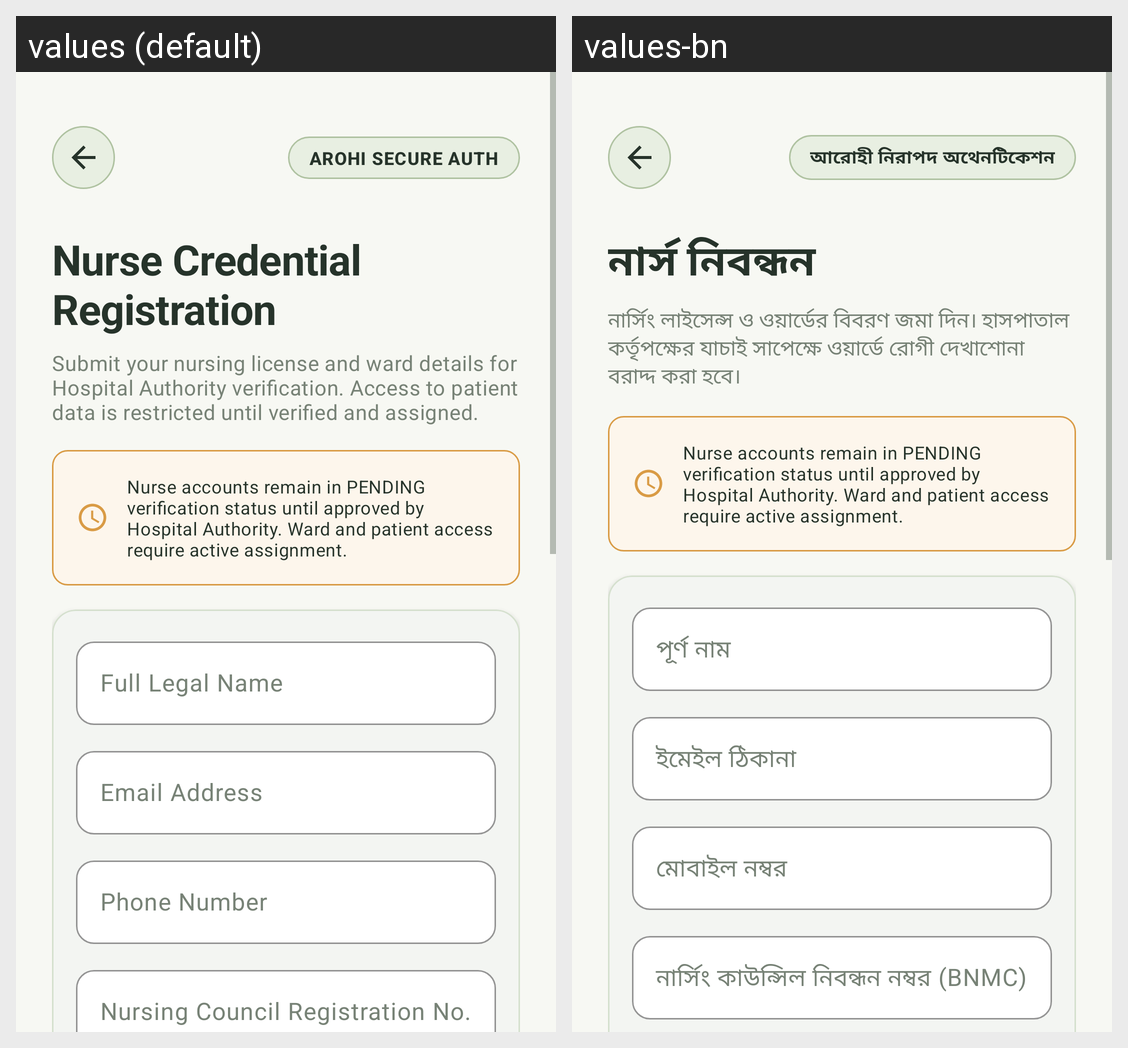

The same Android screen rendered under two of its app's locales, left to right. List the strings drawn on it with the default value and each locale's translation.
Android screen res/layout/activity_nurse_registration.xml rendered under 2 locales, left to right: values (default), values-bn. Device: Nexus 5 (rendered at 1080×1920; each locale shown at half size, 540×960, under a caption strip naming it); theme Theme.AROHI.
Strings drawn on this screen, with the default value and each locale's value (text and hints the layout hard-codes, and strings that could not be matched under every locale, appear in the picture but are not listed):

nurse_reg_title
  values: Nurse Credential Registration
  values-bn: নার্স নিবন্ধন

nurse_reg_subtitle
  values: Submit your nursing license and ward details for Hospital Authority verification. Access to patient data is restricted until verified and assigned.
  values-bn: নার্সিং লাইসেন্স ও ওয়ার্ডের বিবরণ জমা দিন। হাসপাতাল কর্তৃপক্ষের যাচাই সাপেক্ষে ওয়ার্ডে রোগী দেখাশোনা বরাদ্দ করা হবে।

label_full_name
  values: Full Legal Name
  values-bn: পূর্ণ নাম

label_email
  values: Email Address
  values-bn: ইমেইল ঠিকানা

label_phone
  values: Phone Number
  values-bn: মোবাইল নম্বর

label_nursing_license
  values: Nursing Council Registration No.
  values-bn: নার্সিং কাউন্সিল নিবন্ধন নম্বর (BNMC)

badge_secure_auth
  values: AROHI SECURE AUTH
  values-bn: আরোহী নিরাপদ অথেনটিকেশন
